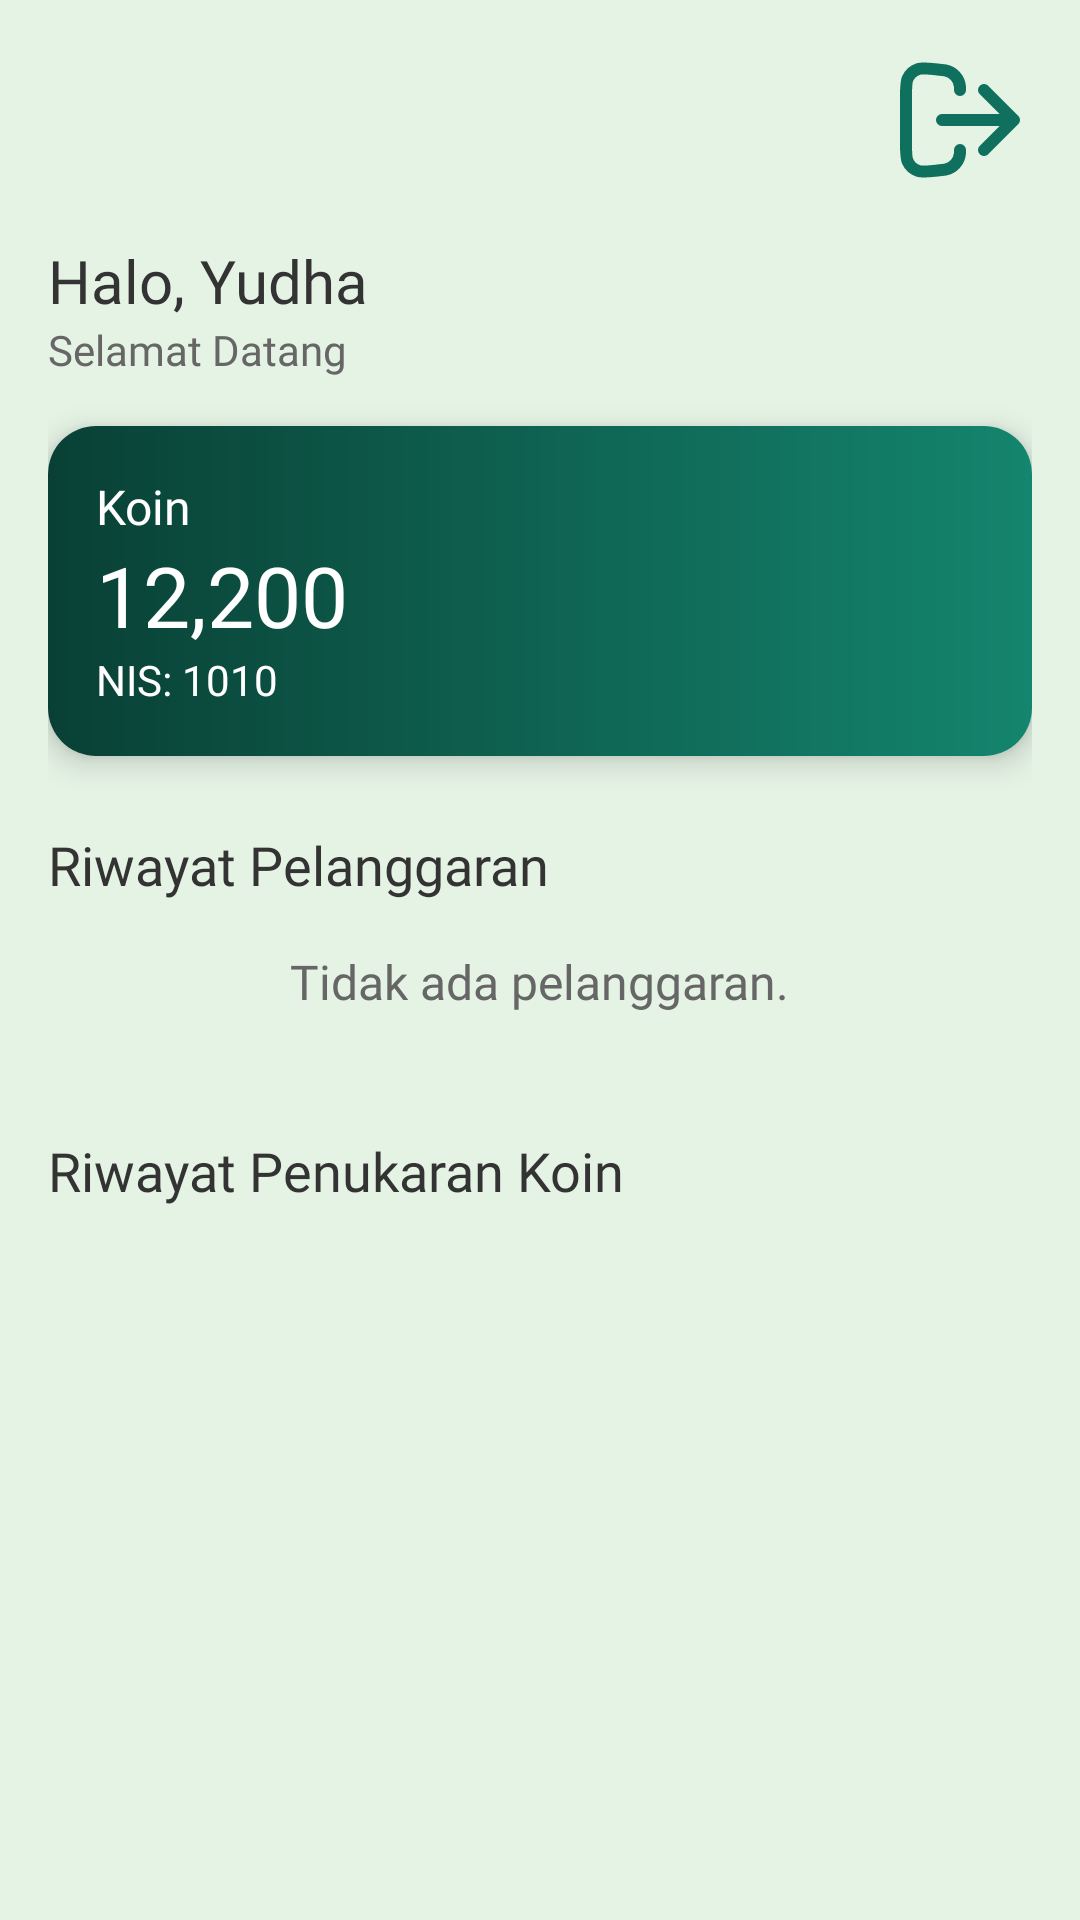

Layout XML and referenced resources for this Android screen:
<!-- AndroidManifest.xml: application theme Theme.SEHATI -->
<!-- res/layout/fragment_home_murid.xml -->
<?xml version="1.0" encoding="utf-8"?>
<androidx.constraintlayout.widget.ConstraintLayout
    xmlns:android="http://schemas.android.com/apk/res/android"
    xmlns:app="http://schemas.android.com/apk/res-auto"
    xmlns:tools="http://schemas.android.com/tools"
    android:layout_width="match_parent"
    android:layout_height="match_parent"
    android:background="#E5F3E5"
    tools:context=".HomeMuridFragment">

    
    <ImageButton
        android:id="@+id/logout_button"
        android:layout_width="48dp"
        android:layout_height="48dp"
        android:layout_marginTop="16dp"
        android:layout_marginEnd="16dp"
        android:background="?attr/selectableItemBackground"
        android:contentDescription="Logout"
        android:scaleType="fitCenter"
        android:src="@drawable/ic_log_out"
        app:tint="@color/green"
        app:layout_constraintEnd_toEndOf="parent"
        app:layout_constraintTop_toTopOf="parent"/>

    
    <ScrollView
        android:id="@+id/scrollView"
        android:layout_width="0dp"
        android:layout_height="0dp"
        app:layout_constraintTop_toBottomOf="@id/logout_button"
        app:layout_constraintBottom_toBottomOf="parent"
        app:layout_constraintStart_toStartOf="parent"
        app:layout_constraintEnd_toEndOf="parent">

        <LinearLayout
            android:layout_width="match_parent"
            android:layout_height="wrap_content"
            android:orientation="vertical"
            android:padding="16dp">

            
            <TextView
                android:id="@+id/tvWelcome"
                android:layout_width="wrap_content"
                android:layout_height="wrap_content"
                android:text="Halo, Yudha"
                android:textSize="20sp"
                android:textColor="#333333"
                android:fontFamily="@font/montserat_extrabold"/>

            <TextView
                android:layout_width="wrap_content"
                android:layout_height="wrap_content"
                android:text="Selamat Datang"
                android:textSize="14sp"
                android:textColor="#666666"
                android:fontFamily="@font/montserat_bold"
                android:layout_marginBottom="16dp"/>

            
            <androidx.cardview.widget.CardView
                android:layout_width="match_parent"
                android:layout_height="wrap_content"
                app:cardElevation="6dp"
                app:cardCornerRadius="16dp">

                <LinearLayout
                    android:layout_width="match_parent"
                    android:layout_height="wrap_content"
                    android:background="@drawable/bg_gradasi"
                    android:orientation="horizontal"
                    android:padding="16dp">

                    <LinearLayout
                        android:layout_width="0dp"
                        android:layout_height="wrap_content"
                        android:layout_weight="1"
                        android:orientation="vertical">

                        <TextView
                            android:id="@+id/tvKoin"
                            android:layout_width="wrap_content"
                            android:layout_height="wrap_content"
                            android:text="Koin"
                            android:textColor="@color/white"
                            android:textSize="16sp"
                            android:fontFamily="@font/montserat_bold"/>

                        <TextView
                            android:id="@+id/tvKoinAmount"
                            android:layout_width="wrap_content"
                            android:layout_height="wrap_content"
                            android:text="12,200"
                            android:textColor="@color/white"
                            android:textSize="28sp"
                            android:fontFamily="@font/montserat_extrabold"/>

                        <TextView
                            android:id="@+id/tvCardNumber"
                            android:layout_width="wrap_content"
                            android:layout_height="wrap_content"
                            android:text="NIS: 1010"
                            android:textColor="@color/white"
                            android:textSize="14sp"
                            android:fontFamily="@font/montserat_bold"/>

                    </LinearLayout>

                    <ImageView
                        android:layout_width="48dp"
                        android:layout_height="48dp"
                        android:src="@drawable/ic_coin"
                        android:contentDescription="Koin Icon"
                        app:tint="@color/white"
                        android:layout_gravity="center_vertical"/>

                </LinearLayout>
            </androidx.cardview.widget.CardView>

            
            <TextView
                android:layout_width="wrap_content"
                android:layout_height="wrap_content"
                android:text="Riwayat Pelanggaran"
                android:textSize="18sp"
                android:textColor="#333333"
                android:layout_marginTop="24dp"
                android:layout_marginBottom="8dp"
                android:fontFamily="@font/montserat_extrabold"/>

            <LinearLayout
                android:id="@+id/violation_history_container"
                android:layout_width="match_parent"
                android:layout_height="wrap_content"
                android:orientation="vertical"/>

            <TextView
                android:id="@+id/tvEmptyViolations"
                android:layout_width="wrap_content"
                android:layout_height="wrap_content"
                android:text="Tidak ada pelanggaran."
                android:textSize="16sp"
                android:layout_gravity="center"
                android:layout_marginTop="8dp"
                android:layout_marginBottom="16dp"
                android:textColor="#666666"
                android:fontFamily="@font/montserat_bold"
                android:visibility="visible"/>

            
            <TextView
                android:layout_width="wrap_content"
                android:layout_height="wrap_content"
                android:text="Riwayat Penukaran Koin"
                android:textSize="18sp"
                android:layout_marginTop="24dp"
                android:layout_marginBottom="8dp"
                android:textColor="#333333"
                android:fontFamily="@font/montserat_extrabold"/>

            <LinearLayout
                android:id="@+id/exchange_history_container"
                android:layout_width="match_parent"
                android:layout_height="wrap_content"
                android:orientation="vertical"/>

            <TextView
                android:id="@+id/tvEmptyExchange"
                android:layout_width="wrap_content"
                android:layout_height="wrap_content"
                android:text="Tidak ada penukaran."
                android:textSize="16sp"
                android:layout_gravity="center"
                android:layout_marginTop="8dp"
                android:layout_marginBottom="16dp"
                android:textColor="#666666"
                android:fontFamily="@font/montserat_bold"
                android:visibility="gone"/>

            <ProgressBar
                android:id="@+id/progressBar"
                android:layout_width="wrap_content"
                android:layout_height="wrap_content"
                android:layout_gravity="center"
                android:layout_marginTop="16dp"
                android:visibility="gone"/>

        </LinearLayout>
    </ScrollView>
</androidx.constraintlayout.widget.ConstraintLayout>
<!-- resources referenced by this layout -->
<resources>
  <color name="green">#0F705D</color>
  <color name="white">#FFFFFFFF</color>
  <!-- drawable bg_gradasi (drawable) -->
  <?xml version="1.0" encoding="utf-8"?>
  <shape xmlns:android="http://schemas.android.com/apk/res/android">
      <gradient
          android:startColor="#094035"
          android:endColor="#14856E"
  
          />
  
  </shape>
  <!-- drawable ic_log_out (drawable) -->
  <vector xmlns:android="http://schemas.android.com/apk/res/android" android:height="24dp" android:viewportHeight="24" android:viewportWidth="24" android:width="24dp">
        
      <path android:fillColor="#00000000" android:pathData="M16,17L21,12M21,12L16,7M21,12H9M12,17C12,17.295 12,17.443 11.989,17.571C11.875,18.902 10.895,19.997 9.585,20.257C9.459,20.282 9.312,20.299 9.018,20.331L7.997,20.445C6.462,20.615 5.695,20.7 5.086,20.505C4.273,20.245 3.609,19.651 3.261,18.872C3,18.288 3,17.516 3,15.972V8.028C3,6.484 3,5.712 3.261,5.127C3.609,4.348 4.273,3.754 5.086,3.494C5.695,3.299 6.462,3.385 7.997,3.555L9.018,3.669C9.312,3.701 9.459,3.717 9.585,3.743C10.895,4.003 11.875,5.098 11.989,6.428C12,6.556 12,6.704 12,7" android:strokeColor="#000000" android:strokeLineCap="round" android:strokeLineJoin="round" android:strokeWidth="2"/>
      
  </vector>
  <style name="Theme.SEHATI" parent="Theme.MaterialComponents.DayNight.DarkActionBar">
          
          <item name="colorPrimary">@color/green</item>
          <item name="colorPrimaryVariant">@color/purple_700</item>
          <item name="colorOnPrimary">@color/white</item>
          
          <item name="colorSecondary">@color/teal_200</item>
          <item name="colorSecondaryVariant">@color/teal_700</item>
          <item name="colorOnSecondary">@color/black</item>
          
          <item name="android:statusBarColor">?attr/colorPrimaryVariant</item>
          
      </style>
  <color name="purple_700">#FF3700B3</color>
  <color name="teal_200">#FF03DAC5</color>
  <color name="teal_700">#FF018786</color>
  <color name="black">#FF000000</color>
</resources>
